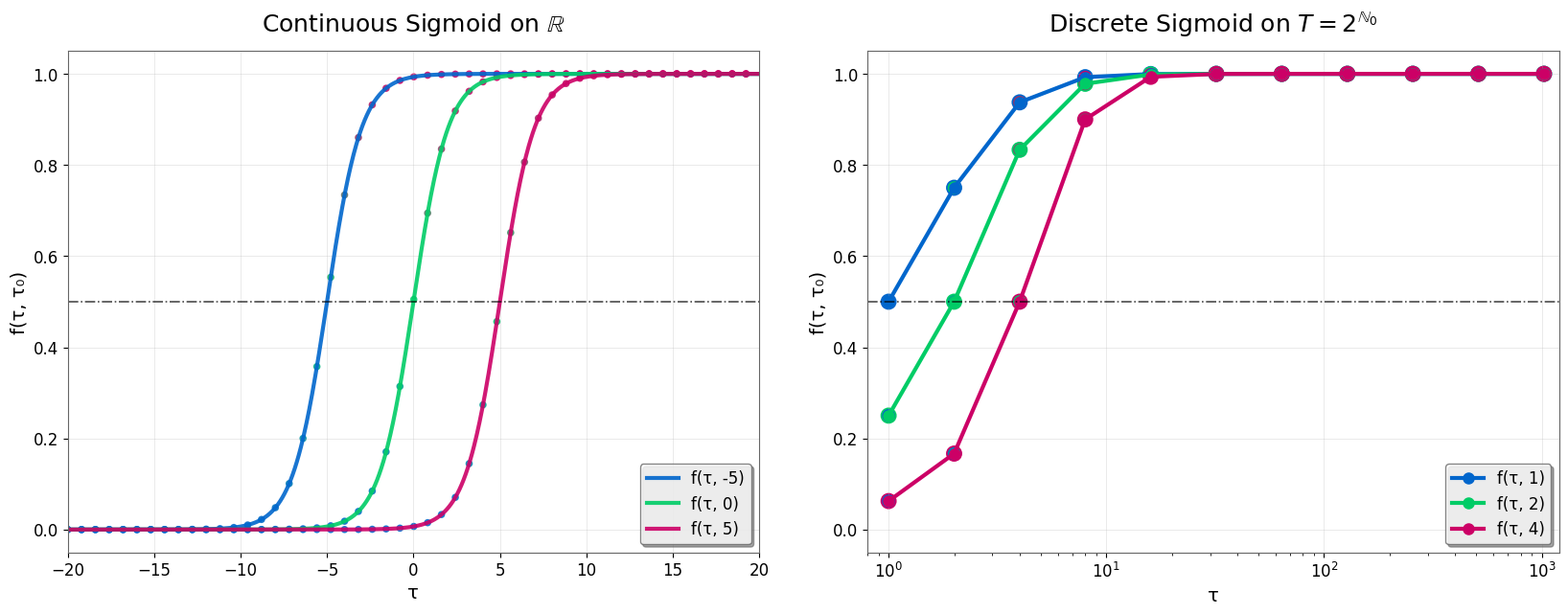

Source code (Python):
import numpy as np
import matplotlib.pyplot as plt
from matplotlib.colors import LinearSegmentedColormap

# -------------  CORE FUNCTIONS  -------------
def f_cont(tau, tau0, beta=1):
    return 1 / (1 + np.exp(-beta * (tau - tau0)))

tau_cont = np.linspace(-20, 20, 1000)
tau0_cont_values = [-5, 0, 5]

k_values   = np.arange(0, 11)
tau_disc   = 2 ** k_values
beta_disc  = 2
tau0_disc_values = [1, 2, 4]

# -------------  WHITE-THEME STYLE  -------------
plt.style.use('default')
plt.rcParams.update({
    'font.family'      : 'DejaVu Sans',
    'figure.dpi'       : 300,
    'savefig.dpi'      : 600,
    'axes.titlesize'   : 18,
    'axes.labelsize'   : 14,
    'xtick.labelsize'  : 12,
    'ytick.labelsize'  : 12,
    'legend.fontsize'  : 12,
    'legend.frameon'   : True,
    'legend.fancybox'  : True,
    'legend.shadow'    : True,
    'axes.grid'        : True,
    'grid.linewidth'   : 0.6,
    'grid.alpha'       : 0.3,
    'figure.facecolor' : '#ffffff',
    'axes.facecolor'   : '#ffffff',
    'axes.edgecolor'   : '#666666',
})

# high-contrast colour-map on white
glow_cmap = LinearSegmentedColormap.from_list(
    'glow', ['#0066cc', '#00cc66', '#cc0066'])

# -------------  PLOTTING  -------------
fig, axs = plt.subplots(1, 2, figsize=(17, 7))

# Left: Continuous
colors_cont = ['#0066cc', '#00cc66', '#cc0066']
for tau0, color in zip(tau0_cont_values, colors_cont):
    y = f_cont(tau_cont, tau0)
    axs[0].plot(tau_cont, y, color=color, linewidth=3, label=f'f(τ, {tau0})', alpha=0.9)
    axs[0].scatter(tau_cont[::20], y[::20], c=y[::20], cmap=glow_cmap, s=20, alpha=0.8)

axs[0].axhline(0.5, color='#000000', lw=1.2, ls='-.', alpha=0.7)
axs[0].set_title(r'Continuous Sigmoid on $\mathbb{R}$', color='#000000', pad=15)
axs[0].set_xlabel('τ', color='#000000')
axs[0].set_ylabel('f(τ, τ₀)', color='#000000')
axs[0].legend(loc='lower right', facecolor='#ffffff', edgecolor='#666666')
axs[0].set_xlim(-20, 20)
axs[0].set_ylim(-0.05, 1.05)

# Right: Discrete
colors_disc = ['#0066cc', '#00cc66', '#cc0066']
for tau0, color in zip(tau0_disc_values, colors_disc):
    tau0_idx = np.where(tau_disc == tau0)[0][0]
    e_values = np.ones(len(tau_disc))
    for i in range(len(tau_disc)):
        if i == tau0_idx:
            e_values[i] = 1.0
        else:
            product = 1.0
            if i > tau0_idx:
                for j in range(tau0_idx, i):
                    mu_j = tau_disc[j+1] - tau_disc[j]
                    product *= 1 / (1 + beta_disc * mu_j)
            else:
                for j in range(i, tau0_idx):
                    mu_j = tau_disc[j+1] - tau_disc[j]
                    product *= (1 + beta_disc * mu_j)
            e_values[i] = product
    f_values = 1 / (1 + e_values)

    axs[1].plot(tau_disc, f_values, color=color, linewidth=3, marker='o', markersize=8,
                label=f'f(τ, {int(tau0)})')
    axs[1].scatter(tau_disc, f_values, c=f_values, cmap=glow_cmap,
                   s=120, edgecolors=color, linewidths=1.2)

axs[1].axhline(0.5, color='#000000', lw=1.2, ls='-.', alpha=0.7)
axs[1].set_title(r'Discrete Sigmoid on $T = 2^{\mathbb{N}_0}$', color='#000000', pad=15)
axs[1].set_xlabel('τ', color='#000000')
axs[1].set_ylabel('f(τ, τ₀)', color='#000000')
axs[1].set_xscale('log')
axs[1].legend(loc='lower right', facecolor='#ffffff', edgecolor='#666666')
axs[1].set_ylim(-0.05, 1.05)
axs[1].set_xlim(0.8, 1.2e3)

plt.tight_layout(pad=3)
plt.show()
